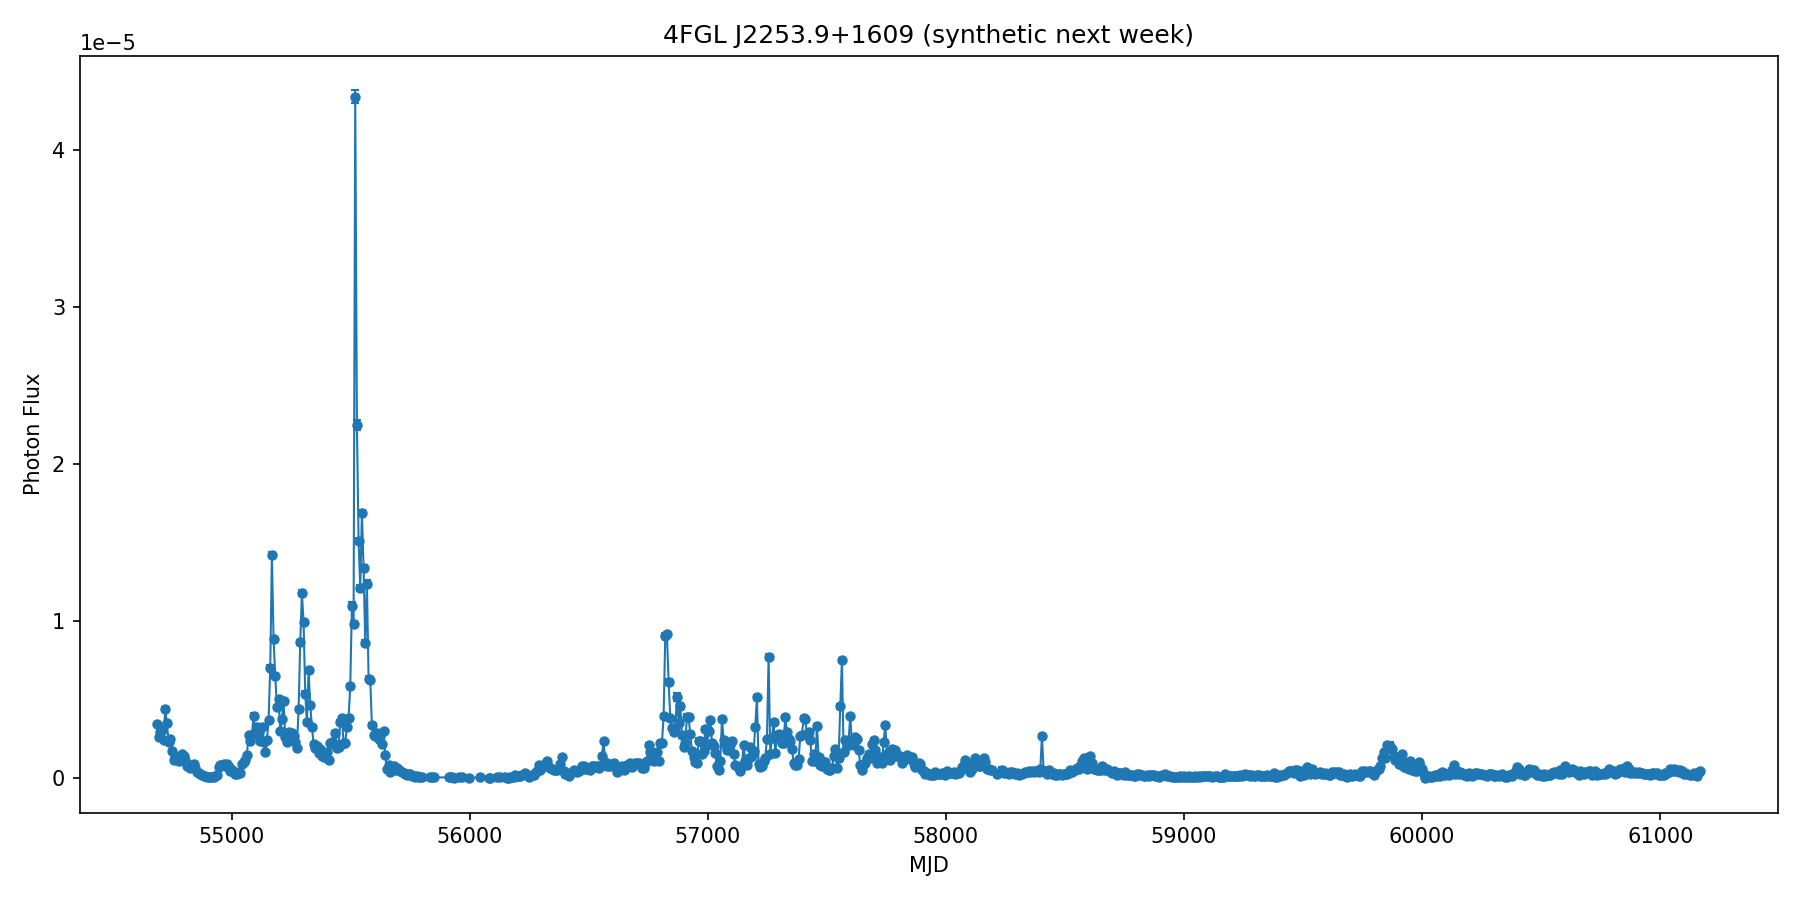

The data file committed next to this chart (first rows):
EG, GAL, dlogl, fit_convergence, fit_tolerance, flux, flux_error, flux_upper_limits, photon_index, photon_index_interval, time_MET, time_MJD, ts
1.06, 0.85, 0.347, 0, 1e-08, 3.45e-06, 9.00000000000002e-08, , 2.02, 0.0, 239889601, 54687, 5928
1.08, 0.86, 0.0373, 0, 1e-08, 2.6099999999999996e-06, 7.999999999999966e-08, , 2.02, 0.0, 240494401, 54694, 4225
1.3, 0.94, 0.419, 0, 1e-08, 2.9699999999999995e-06, 8.999999999999999e-08, , 2.02, 0.0, 241099201, 54701, 4450
1.22, 0.85, 1.97, 0, 1e-08, 3.07e-06, 1.000000000000001e-07, , 2.02, 0.0, 241704001, 54708, 3894
0.96, 0.95, 0.879, 0, 1e-08, 2.44e-06, 1.000000000000001e-07, , 2.02, 0.0, 242308801, 54715, 2415
1.0, 0.85, 0.597, 0, 1e-08, 4.3899999999999995e-06, 1.299999999999996e-07, , 2.02, 0.0, 242913601, 54722, 4916
0.8, 0.96, 0.133, 0, 1e-08, 3.5099999999999994e-06, 1.1000000000000022e-07, , 2.02, 0.0, 243518401, 54729, 4605
1.1, 0.9, 4.57, 0, 1e-08, 2.33e-06, 8.000000000000008e-08, , 2.02, 0.0, 244123201, 54736, 3180
1.13, 0.9, 0.569, 0, 1e-08, 2.4900000000000003e-06, 7.999999999999987e-08, , 2.02, 0.0, 244728001, 54743, 3798
1.1, 0.96, 0.96, 0, 1e-08, 1.7399999999999999e-06, 7.000000000000007e-08, , 2.02, 0.0, 245332801, 54750, 2377
1.23, 0.89, 4.63, 0, 1e-08, 1.1699999999999998e-06, 5.999999999999995e-08, , 2.02, 0.0, 245937601, 54757, 1266
1.35, 0.79, 3.33, 0, 1e-08, 1.4e-06, 6.999999999999997e-08, , 2.02, 0.0, 246542401, 54764, 1345
0.69, 1.03, 0.00671, 0, 1e-08, 1.32e-06, 7.999999999999998e-08, , 2.02, 0.0, 247147201, 54771, 1071
1.14, 0.92, 0.212, 0, 1e-08, 1.09e-06, 6.999999999999997e-08, , 2.02, 0.0, 247752001, 54778, 793.7
1.12, 0.89, 4.74, 0, 1e-08, 1.36e-06, 6.999999999999997e-08, , 2.02, 0.0, 248356801, 54785, 1283
1.14, 0.91, 10.6, 0, 1e-08, 1.5199999999999998e-06, 5.999999999999995e-08, , 2.02, 0.0, 248961601, 54792, 1969
1.31, 0.89, 6.48, 0, 1e-08, 1.41e-06, 5.999999999999995e-08, , 2.02, 0.0, 249566401, 54799, 1660
1.06, 1.01, 4.78, 0, 1e-08, 1.14e-06, 5.999999999999995e-08, , 2.02, 0.0, 250171201, 54806, 1266
1.06, 0.93, 3.02, 0, 1e-08, 7.79e-07, 5.4000000000000034e-08, , 2.02, 0.0, 250776001, 54813, 630.1
0.94, 0.99, 1.08, 0, 1e-08, 8.34e-07, 6.200000000000005e-08, , 2.02, 0.0, 251380801, 54820, 603.5
0.74, 1.09, 0.0852, 0, 1e-08, 6.629999999999999e-07, 6.100000000000003e-08, , 2.02, 0.0, 251985601, 54827, 386.9
0.67, 1.16, 0.941, 0, 1e-08, 7.75e-07, 5.8999999999999986e-08, , 2.02, 0.0, 252590401, 54834, 532.2
1.09, 0.99, 0.089, 0, 1e-08, 9.34e-07, 5.6999999999999994e-08, , 2.02, 0.0, 253195201, 54841, 910.9
1.16, 0.98, 1.9, 0, 1e-08, 6.35e-07, 4.6000000000000015e-08, , 2.02, 0.0, 253800001, 54848, 557.9
0.85, 1.17, 0.427, 0, 1e-08, 4.1799999999999996e-07, 4.0999999999999983e-08, , 2.02, 0.0, 254404801, 54855, 280.7
1.42, 0.86, 2.48, 0, 1e-08, 3.5e-07, 4.100000000000001e-08, , 2.02, 0.0, 255009601, 54862, 193.1
1.05, 0.97, 1.27, 0, 1e-08, 3.05e-07, 4.200000000000003e-08, , 2.02, 0.0, 255614401, 54869, 127.9
1.11, 0.96, 0.121, 0, 1e-08, 1.98e-07, 4.2500000000000003e-08, , 2.02, 0.0, 256219201, 54876, 52.25
1.03, 0.9, 0.185, 0, 1e-08, 1.58e-07, 3.7999999999999996e-08, , 2.02, 0.0, 256824001, 54883, 42.16
1.16, 0.97, 0.927, 0, 1e-08, 1.32e-07, 3.1e-08, , 2.02, 0.0, 257428801, 54890, 37.1
0.91, 1.19, 0.119, 0, 1e-08, 1.05e-07, 2.6849999999999992e-08, , 2.02, 0.0, 258033601, 54897, 33.79
0.61, 0.66, 0.0238, 0, 1e-08, 5.6e-08, 2.89e-08, , 2.02, 0.0, 258638401, 54904, 6.43
0.99, 1.17, 0.145, 0, 1e-08, 7.95e-08, 2.455e-08, , 2.02, 0.0, 259243201, 54911, 21.68
1.21, 0.95, 1.14, 0, 1e-08, 1.1799999999999998e-07, 3e-08, , 2.02, 0.0, 259848001, 54918, 29.78
0.93, 1.07, 0.106, 0, 1e-08, 9.34e-08, 2.9750000000000005e-08, , 2.02, 0.0, 260452801, 54925, 21.1
1.26, 0.97, 1.05, 0, 1e-08, 1.69e-07, 3.9000000000000005e-08, , 2.02, 0.0, 261057601, 54932, 39.07
0.81, 1.04, 0.0609, 0, 1e-08, 2.4199999999999997e-07, 4.0000000000000014e-08, , 2.02, 0.0, 261662401, 54939, 103.4
1.23, 0.8, 0.241, 0, 1e-08, 7.2e-07, 5.5e-08, , 2.02, 0.0, 262267201, 54946, 543
1.05, 1.0, 0.0397, 0, 1e-08, 8.359999999999999e-07, 5.399999999999998e-08, , 2.02, 0.0, 262872001, 54953, 786.8
0.99, 0.97, 0.728, 0, 1e-08, 8.76e-07, 5.700000000000005e-08, , 2.02, 0.0, 263476801, 54960, 765.4
1.0, 0.99, 0.249, 0, 1e-08, 9.039999999999998e-07, 5.599999999999997e-08, , 2.02, 0.0, 264081601, 54967, 829
0.93, 1.01, 0.354, 0, 1e-08, 7.639999999999999e-07, 5.300000000000001e-08, , 2.02, 0.0, 264686401, 54974, 611.8
1.1, 0.86, 1.57, 0, 1e-08, 9.199999999999999e-07, 6.800000000000008e-08, , 2.02, 0.0, 265291201, 54981, 644.7
0.96, 1.08, 0.000267, 0, 1e-08, 7.07e-07, 6.000000000000001e-08, , 2.02, 0.0, 265896001, 54988, 442.6
0.98, 1.02, 0.397, 0, 1e-08, 4.5e-07, 4.6000000000000015e-08, , 2.02, 0.0, 266500801, 54995, 280.2
0.89, 1.1, 0.000293, 0, 1e-08, 5.3e-07, 4.6999999999999984e-08, , 2.02, 0.0, 267105601, 55002, 398.4
1.05, 0.99, 0.656, 0, 1e-08, 3.7999999999999996e-07, 4.0000000000000014e-08, , 2.02, 0.0, 267710401, 55009, 243
1.18, 0.93, 0.0228, 0, 1e-08, 3.0399999999999997e-07, 3.500000000000001e-08, , 2.02, 0.0, 268315201, 55016, 198
1.17, 1.01, 1.78, 0, 1e-08, 2.76e-07, 3.6999999999999974e-08, , 2.02, 0.0, 268920001, 55023, 136.3
1.29, 0.86, 2.68, 0, 1e-08, 4.3399999999999994e-07, 4.9e-08, , 2.02, 0.0, 269524801, 55030, 204
1.12, 0.91, 3.91, 0, 1e-08, 3.5099999999999995e-07, 4.800000000000003e-08, , 2.02, 0.0, 270129601, 55037, 131.5
0.79, 1.09, 1.52, 0, 1e-08, 8.839999999999999e-07, 6.500000000000001e-08, , 2.02, 0.0, 270734401, 55044, 580.4
1.21, 0.84, 0.133, 0, 1e-08, 1.05e-06, 6.2e-08, , 2.02, 0.0, 271339201, 55051, 907.4
0.8, 1.11, 3.14, 0, 1e-08, 1.18e-06, 6.999999999999997e-08, , 2.02, 0.0, 271944001, 55058, 1059
1.27, 0.87, 1.58, 0, 1e-08, 1.51e-06, 6.999999999999997e-08, , 2.02, 0.0, 272548801, 55065, 1673
1.07, 1.01, 0.628, 0, 1e-08, 2.75e-06, 8.999999999999999e-08, , 2.02, 0.0, 273153601, 55072, 3671
1.21, 0.91, 0.538, 0, 1e-08, 2.36e-06, 1.000000000000001e-07, , 2.02, 0.0, 273758401, 55079, 2261
1.2, 0.94, 3.67, 0, 1e-08, 2.76e-06, 1.1000000000000022e-07, , 2.02, 0.0, 274363201, 55086, 2539
1.03, 0.93, 2.97, 0, 1e-08, 4e-06, 1.299999999999996e-07, , 2.02, 0.0, 274968001, 55093, 4094
0.9, 1.05, 0.677, 0, 1e-08, 2.8599999999999997e-06, 1.099999999999998e-07, , 2.02, 0.0, 275572801, 55100, 2623
... 823 more rows
